Run: headless pygame with SDL's dummy video driver; simulated clock (each Clock.tick advances the game by its frame time, no real sleeping); random seed 0; keys injected as events and as key.get_pressed() state; no mouse input; restart key SPACE tapped at the start of phases 3 and 4.
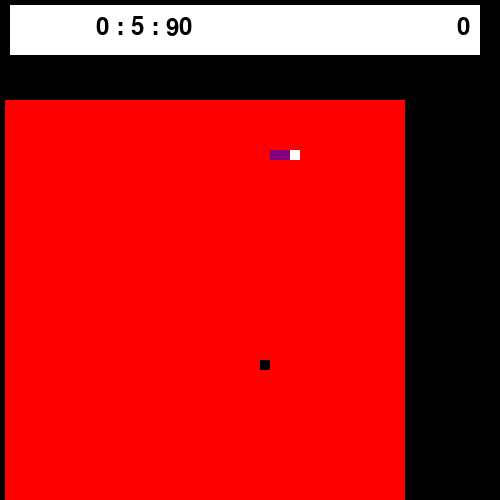
Frame 1 of 4 · flips 1–60 · no input
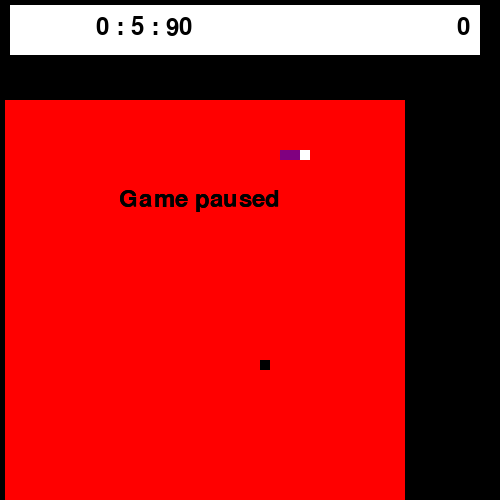
Frame 2 of 4 · flips 61–180 · tapped SPACE, RETURN · held RIGHT (→), D
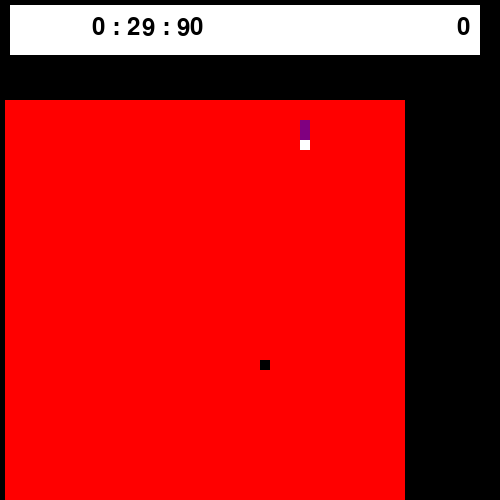
Frame 3 of 4 · flips 181–300 · tapped SPACE · held DOWN (↓), S
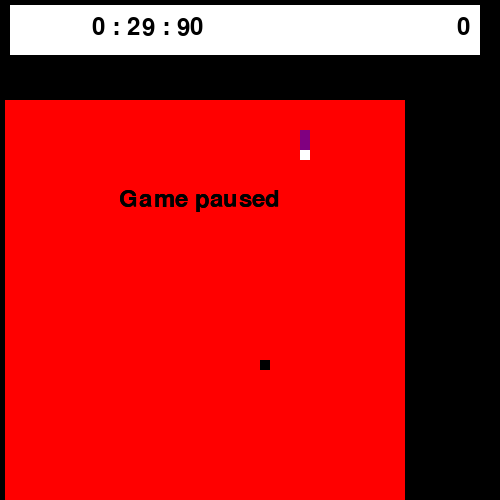
Frame 4 of 4 · flips 301–420 · tapped SPACE · held LEFT (←), A, UP (↑), W

The pygame program that drew these frames:

#importing the necesary modules
import pygame
import random

#game initialization
pygame.init()
window = pygame.display.set_mode((500,500))
pygame.display.set_caption("Einstein snake")
font  = pygame.font.Font(None,36)
starttime = pygame.time.get_ticks()

#setiing constants being used in the game
BLACK = (0,0,0)
width = 400
height = 400
score_val = 0
body_l = 3
time = '0:0'
grid_cell = 10
speed  =10
vel_x,vel_y = speed,0
text_x,text_y = 9,8
einstein = True
body =[]
pause = False
lose = False

#calculating positions
no_cellsx = width / grid_cell
no_cellsy = height / grid_cell
head_x = grid_cell * 10
head_y = grid_cell *15
pos_x =  random.randint(2,int(no_cellsx)-1) *grid_cell
pos_y  = random.randint(12,int(no_cellsy)-1)*grid_cell

body.append((head_x,head_y))

#draw the snake head
def snake_head():
     pygame.draw.rect(window,(255,255,255),(head_x,head_y,10,10))

#generate food
def food():
     pygame.draw.rect(window,(0,0,0,0),(pos_x,pos_y,10,10))
#restart the game
def restart():
     body.clear()
     body_l =  3
     starttime = pygame.time.get_ticks()
     
#draw the snake body
def snakebody():
     if len(body) >2 :
          for x in range(0,len(body)-1):
               pygame.draw.rect(window,(128,0,128),(body[x][0],body[x][1],10,10))

#the main game loop
while einstein:
     window.fill((0,0,0,0))
     pygame.draw.rect(window,(255,0,0),(5,100,width,height))
     pygame.draw.rect(window,(255,255,255),(10,5,470,50))
     snake_head()
     food()
     snakebody()
     
     #get the keyboard events
     for event in pygame.event.get():
          if event.type == pygame.QUIT:
                  einstein = False
          elif event.type == pygame.KEYDOWN:
               if event.key == pygame.K_DOWN:
                   if vel_x !=0:
                         vel_y = speed
                         vel_x = 0
               if event.key == pygame.K_UP:
                    if vel_x != 0:
                         vel_y = -speed
                         vel_x = 0
               if event.key == pygame.K_LEFT:
                   if vel_y != 0:
                         vel_x = -speed
                         vel_y = 0
               if event.key == pygame.K_RIGHT:
                   if vel_y !=0:
                         vel_x = speed
                         vel_y = 0
               if event.key == pygame.K_SPACE:
                    pause = not pause
               
               #logic to restart the game
               if lose:
                    if event.key == pygame.K_RETURN:
                         lose = False
                         if vel_x !=0:
                              vel_x =0
                              vel_y = speed
                         else:
                              vel_x = speed
                              vel_y = 0
                         starttime = pygame.time.get_ticks()
                         body_l = 3
                         starttime = pygame.time.get_ticks()
                         score_val =0
                         restart()
     #check for collisions with food
     if head_x == pos_x and head_y == pos_y  :
             pos_x,pos_y =   random.randint(2,int(no_cellsx)-1) *grid_cell,random.randint(12,int(no_cellsy)-1)*grid_cell
             score_val +=1
             body_l +=5
             food()
       #logic for time
     def time():
          global time_s,time_H,time_milli
          time_milli = pygame.time.get_ticks()-starttime
          time_mill = time_milli
          time_s = (time_milli//1000)%60
          time_milli = (time_milli//10)%100
          time_H=(time_mill//1000)//60
         
     
     #display the score value
     text_surface = font.render(str(score_val),True,BLACK)
     text_x = ((10 +(470 - text_surface.get_width()))//1)-10
     text_y = (5 +(50 - text_surface.get_height()))//2
     window.blit(text_surface,(text_x,text_y))

     #check if the snake head collides with the wall
     if head_x > 400:
          head_x = 10
     if head_x < 10:
          head_x = 400
     if head_y > 490:
          head_y = 100
     if head_y < 100:
          head_y = 490

     #logic for the snake motion while checking lose and pause status
     if not  pause:
          if not lose:
               head_x +=vel_x
               head_y +=vel_y 
               body.append((head_x,head_y))

               if len(body)> body_l:
                    body.pop(0) 
               time()
                 
     #logic to check if snake head collides with the body
     for x in range(0,len(body)-1):
          
          if head_x == body[x][0] and head_y == body[x][1]:
               lose = True
               vel_x = 0
               vel_y =0
               text_value = 'You loose. Press Enter to start a new game'
               text = font.render(text_value,True,BLACK)
               text_px = (width - text.get_width())//2
               text_py = (height - text.get_height())//2
               window.blit(text,(text_px,text_py)) 
          else:
               #logic to pause the game
               if  pause:
                    #display that game is paused
                    text_val = 'Game paused'
                    text = font.render(text_val,True,BLACK)
                    text_px = (width - text.get_width())//2
                    text_py = (height - text.get_height())//2
                    window.blit(text,(text_px,text_py)) 
    
     #display time     
     time_val = f'{time_H} : {time_s} : {time_milli}'
     text = font.render(time_val,True,BLACK)
     text_px = (10+(470 - text.get_width()))//4
     text_py = (5+(50 - text.get_height()))//2
     window.blit(text,(text_px,text_py)) 
# logic for bonus food
# logic difficulty
# logic for the highest score     
     pygame.display.flip()
     pygame.time.Clock().tick(10)

pygame.quit()
